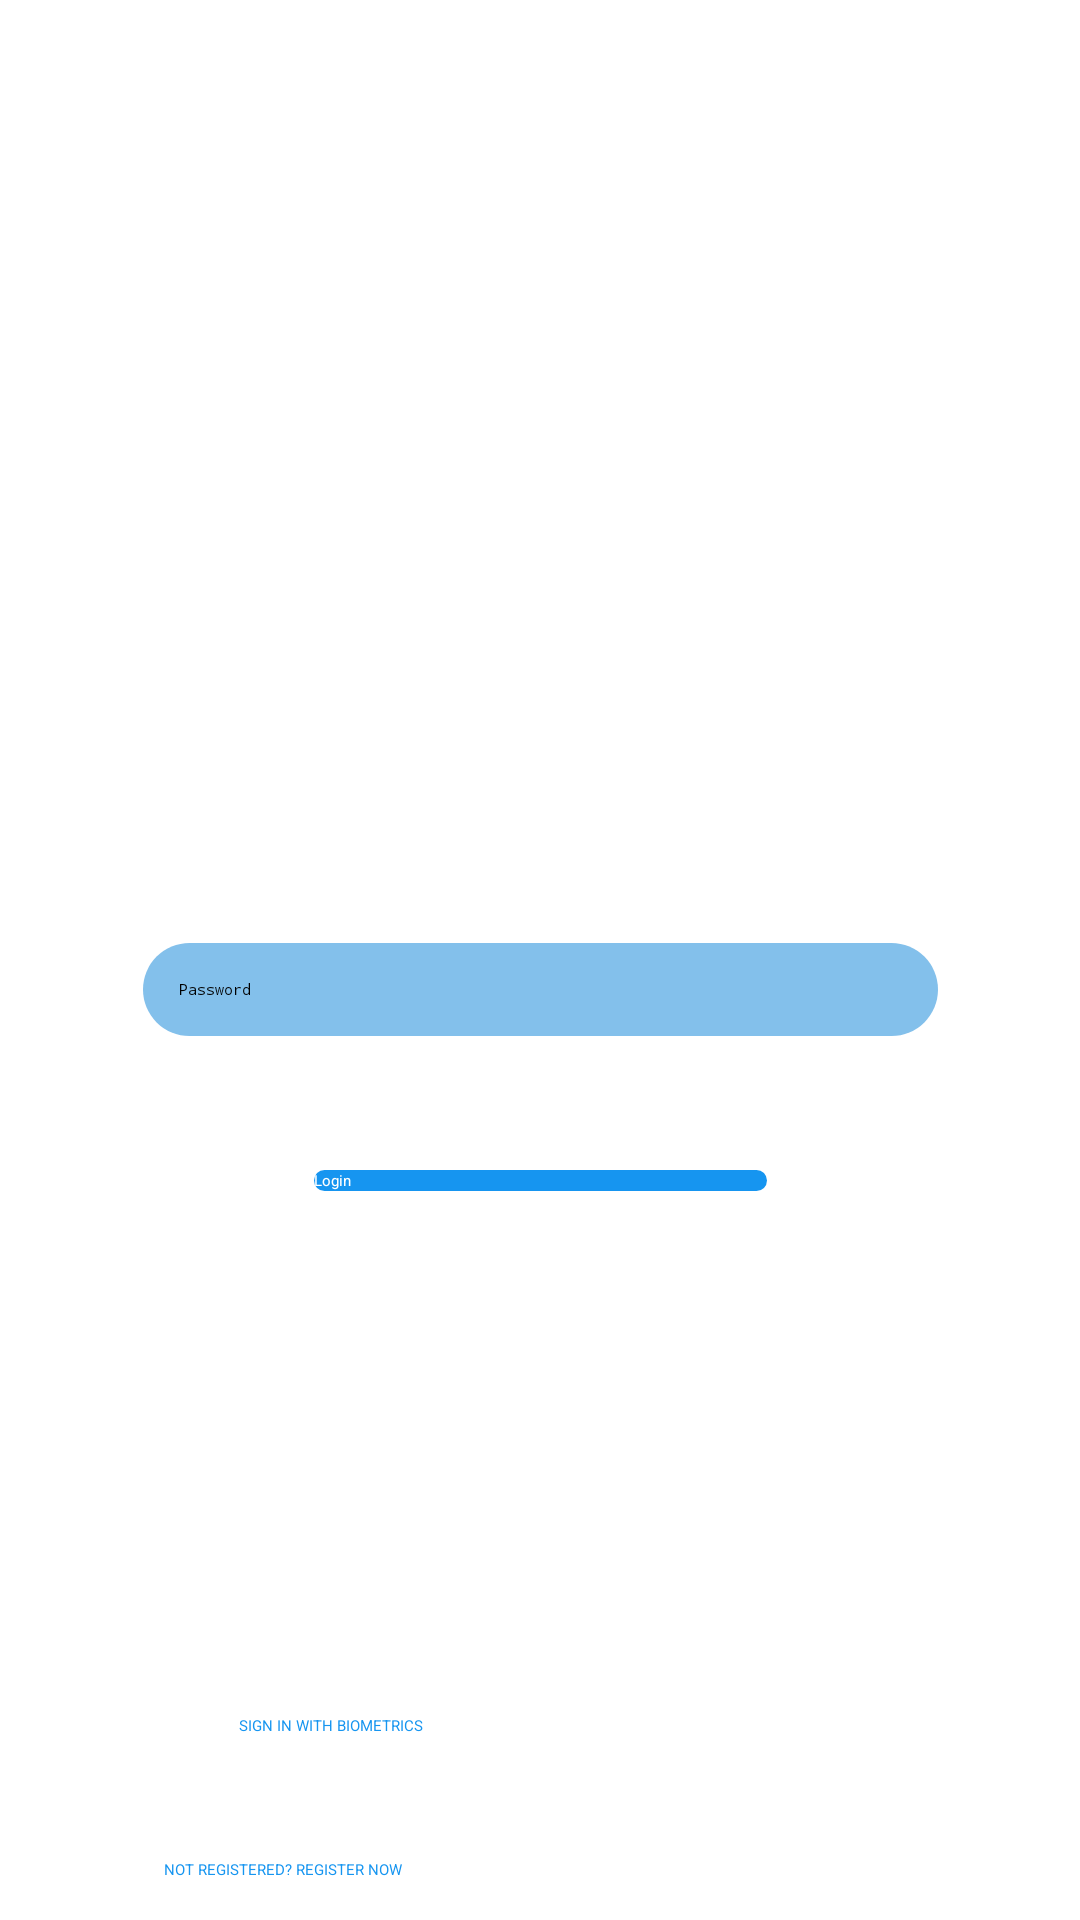

Android layout source for this screen:
<!-- AndroidManifest.xml: activity theme AppTheme.NoActionBar -->
<!-- res/layout/activity_login.xml -->
<?xml version="1.0" encoding="utf-8"?>
<androidx.constraintlayout.widget.ConstraintLayout xmlns:android="http://schemas.android.com/apk/res/android"
    xmlns:app="http://schemas.android.com/apk/res-auto"
    xmlns:tools="http://schemas.android.com/tools"
    android:layout_width="match_parent"
    android:layout_height="match_parent"
    android:background="#fff">


    <androidx.constraintlayout.widget.Guideline
        android:id="@+id/guideline3"
        android:layout_width="wrap_content"
        android:layout_height="wrap_content"
        android:orientation="horizontal"
        app:layout_constraintGuide_percent="0.5" />

    <EditText
        android:id="@+id/login_password"
        android:layout_width="265dp"
        android:layout_height="wrap_content"
        android:layout_marginStart="8dp"
        android:layout_marginEnd="8dp"
        android:background="@drawable/reg_edittext_style"
        android:ems="10"
        android:hint="Password"
        android:inputType="textPassword"
        android:textColor="#000"
        app:layout_constraintBottom_toBottomOf="parent"
        app:layout_constraintEnd_toEndOf="parent"
        app:layout_constraintStart_toStartOf="parent"
        app:layout_constraintTop_toTopOf="parent"
        app:layout_constraintVertical_bias="0.516" />

    <Button
        android:id="@+id/loginBtn"
        android:layout_width="151dp"
        android:layout_height="wrap_content"
        android:layout_marginStart="8dp"
        android:layout_marginEnd="8dp"
        android:background="@drawable/reg_btn_style"
        android:enabled="false"
        android:text="@string/login"
        android:textColor="#fff"
        app:layout_constraintBottom_toBottomOf="parent"
        app:layout_constraintEnd_toEndOf="parent"
        app:layout_constraintStart_toStartOf="parent"
        app:layout_constraintTop_toTopOf="parent"
        app:layout_constraintVertical_bias="0.616" />

    <Button
        android:id="@+id/registerButton"
        android:layout_width="251dp"
        android:layout_height="wrap_content"
        android:layout_marginStart="8dp"
        android:layout_marginEnd="8dp"
        android:background="@null"
        android:text="@string/not_registered_register_now"
        android:textColor="#1695f0"
        app:layout_constraintBottom_toBottomOf="parent"
        app:layout_constraintEnd_toEndOf="parent"
        app:layout_constraintStart_toStartOf="parent"
        app:layout_constraintTop_toTopOf="parent"
        app:layout_constraintVertical_bias="0.979" />

    <Button
        android:id="@+id/biometricsButton"
        android:layout_width="200dp"
        android:layout_height="wrap_content"
        android:layout_marginStart="8dp"
        android:layout_marginEnd="8dp"
        android:background="@null"
        android:text="@string/sign_in_with_biometrics_instead"
        android:textAllCaps="false"
        android:textColor="#1695f0"
        app:layout_constraintBottom_toBottomOf="parent"
        app:layout_constraintEnd_toEndOf="parent"
        app:layout_constraintHorizontal_bias="0.497"
        app:layout_constraintStart_toStartOf="parent"
        app:layout_constraintTop_toTopOf="parent"
        app:layout_constraintVertical_bias="0.903" />


    <ImageView
        android:id="@+id/scooterPhoto"
        android:layout_width="131dp"
        android:layout_height="323dp"
        app:layout_constraintBottom_toBottomOf="parent"
        app:layout_constraintEnd_toEndOf="parent"
        app:layout_constraintStart_toStartOf="parent"
        app:layout_constraintTop_toTopOf="parent"
        app:layout_constraintVertical_bias="0.0"
        app:srcCompat="@drawable/scooter" />

</androidx.constraintlayout.widget.ConstraintLayout>
<!-- resources referenced by this layout -->
<resources>
  <!-- drawable reg_btn_style (drawable-v24) -->
  <?xml version="1.0" encoding="utf-8"?>
  <shape xmlns:android="http://schemas.android.com/apk/res/android">
      <solid android:color="#1695f0" />
      <corners android:radius="32dp" />
  </shape>
  <!-- drawable reg_edittext_style (drawable-v24) -->
  <?xml version="1.0" encoding="utf-8"?>
  <shape xmlns:android="http://schemas.android.com/apk/res/android">
  
      <solid android:color="#83c0eb" />
      <corners android:radius="32dp" />
      <padding
          android:bottom="12dp"
          android:left="12dp"
          android:right="12dp"
          android:top="12dp" />
  
  </shape>
  <string name="login">Login</string>
  <string name="not_registered_register_now">NOT REGISTERED? REGISTER NOW</string>
  <string name="sign_in_with_biometrics_instead">SIGN IN WITH BIOMETRICS</string>
</resources>
